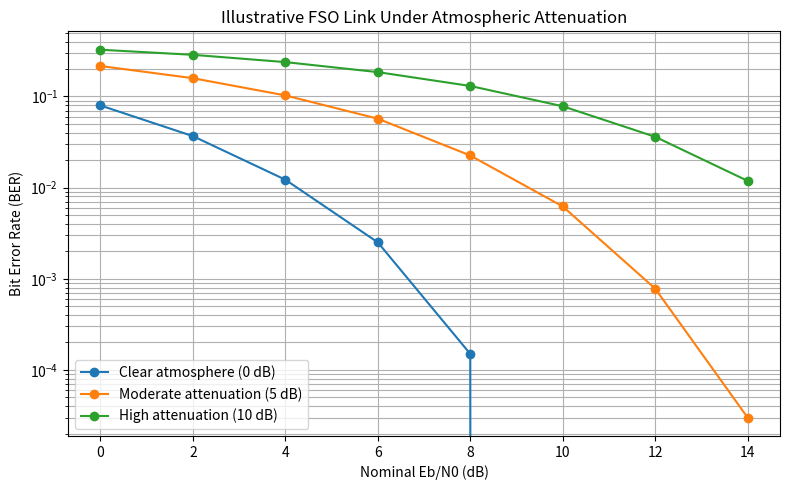

This chart was generated by the following Python code:

import numpy as np
import matplotlib.pyplot as plt

rng = np.random.default_rng(123)

N = 100_000
bits = rng.integers(0, 2, N)
tx = 2 * bits - 1

ebn0_db = np.arange(0, 15, 2)

# Illustrative atmospheric attenuation scenarios.
# These are assumed model parameters, not measured weather data.
attenuation_db = {
    "Clear atmosphere (0 dB)": 0,
    "Moderate attenuation (5 dB)": 5,
    "High attenuation (10 dB)": 10,
}

plt.figure(figsize=(8, 5))

for label, loss_db in attenuation_db.items():
    ber = []

    for db in ebn0_db:
        # Effective SNR after optical path attenuation
        effective_ebn0_db = db - loss_db
        effective_ebn0 = 10 ** (effective_ebn0_db / 10)

        noise = rng.normal(
            0, np.sqrt(1 / (2 * effective_ebn0)), N
        )

        rx = tx + noise
        received_bits = (rx > 0).astype(int)
        ber.append(np.mean(bits != received_bits))

    plt.semilogy(ebn0_db, ber, "o-", label=label)

    print(f"\n{label}")
    for db, error in zip(ebn0_db, ber):
        print(f"Eb/N0 = {db:2d} dB | BER = {error:.6f}")

plt.xlabel("Nominal Eb/N0 (dB)")
plt.ylabel("Bit Error Rate (BER)")
plt.title("Illustrative FSO Link Under Atmospheric Attenuation")
plt.grid(True, which="both")
plt.legend()
plt.tight_layout()
plt.savefig("fso_link_ber.png", dpi=300)
plt.show()
